Dataset: dataset (GitHub, anggapraseetio/KlasifikasiDaun_RM). Classes: sehat, tidak sehat.

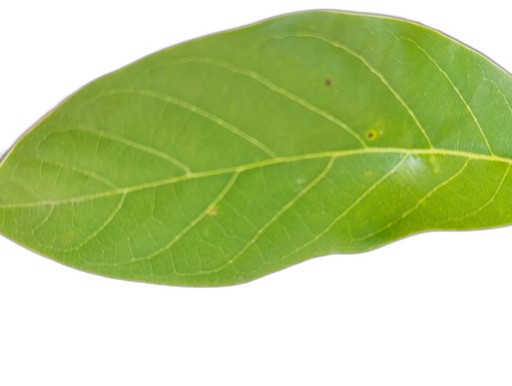
Label: sehat

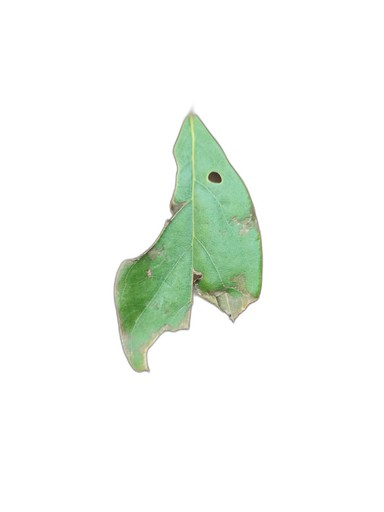
Label: tidak sehat

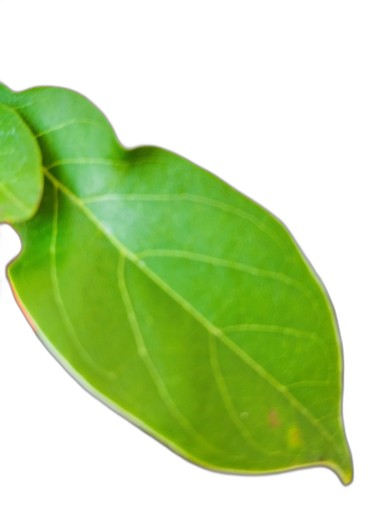
Label: sehat

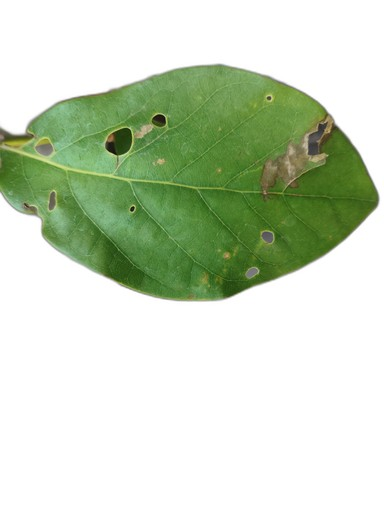
Label: tidak sehat

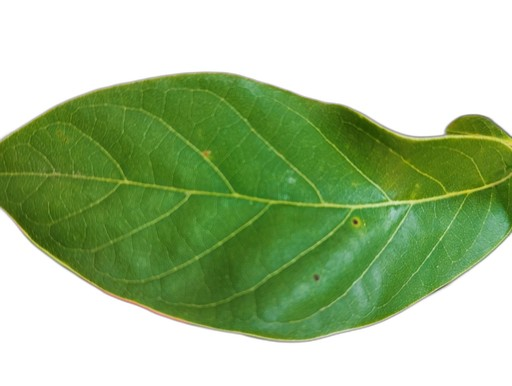
Label: sehat

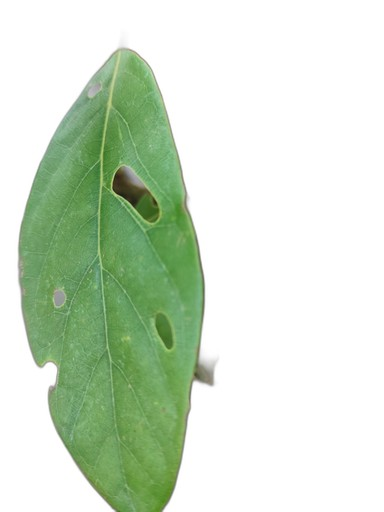
Label: tidak sehat
